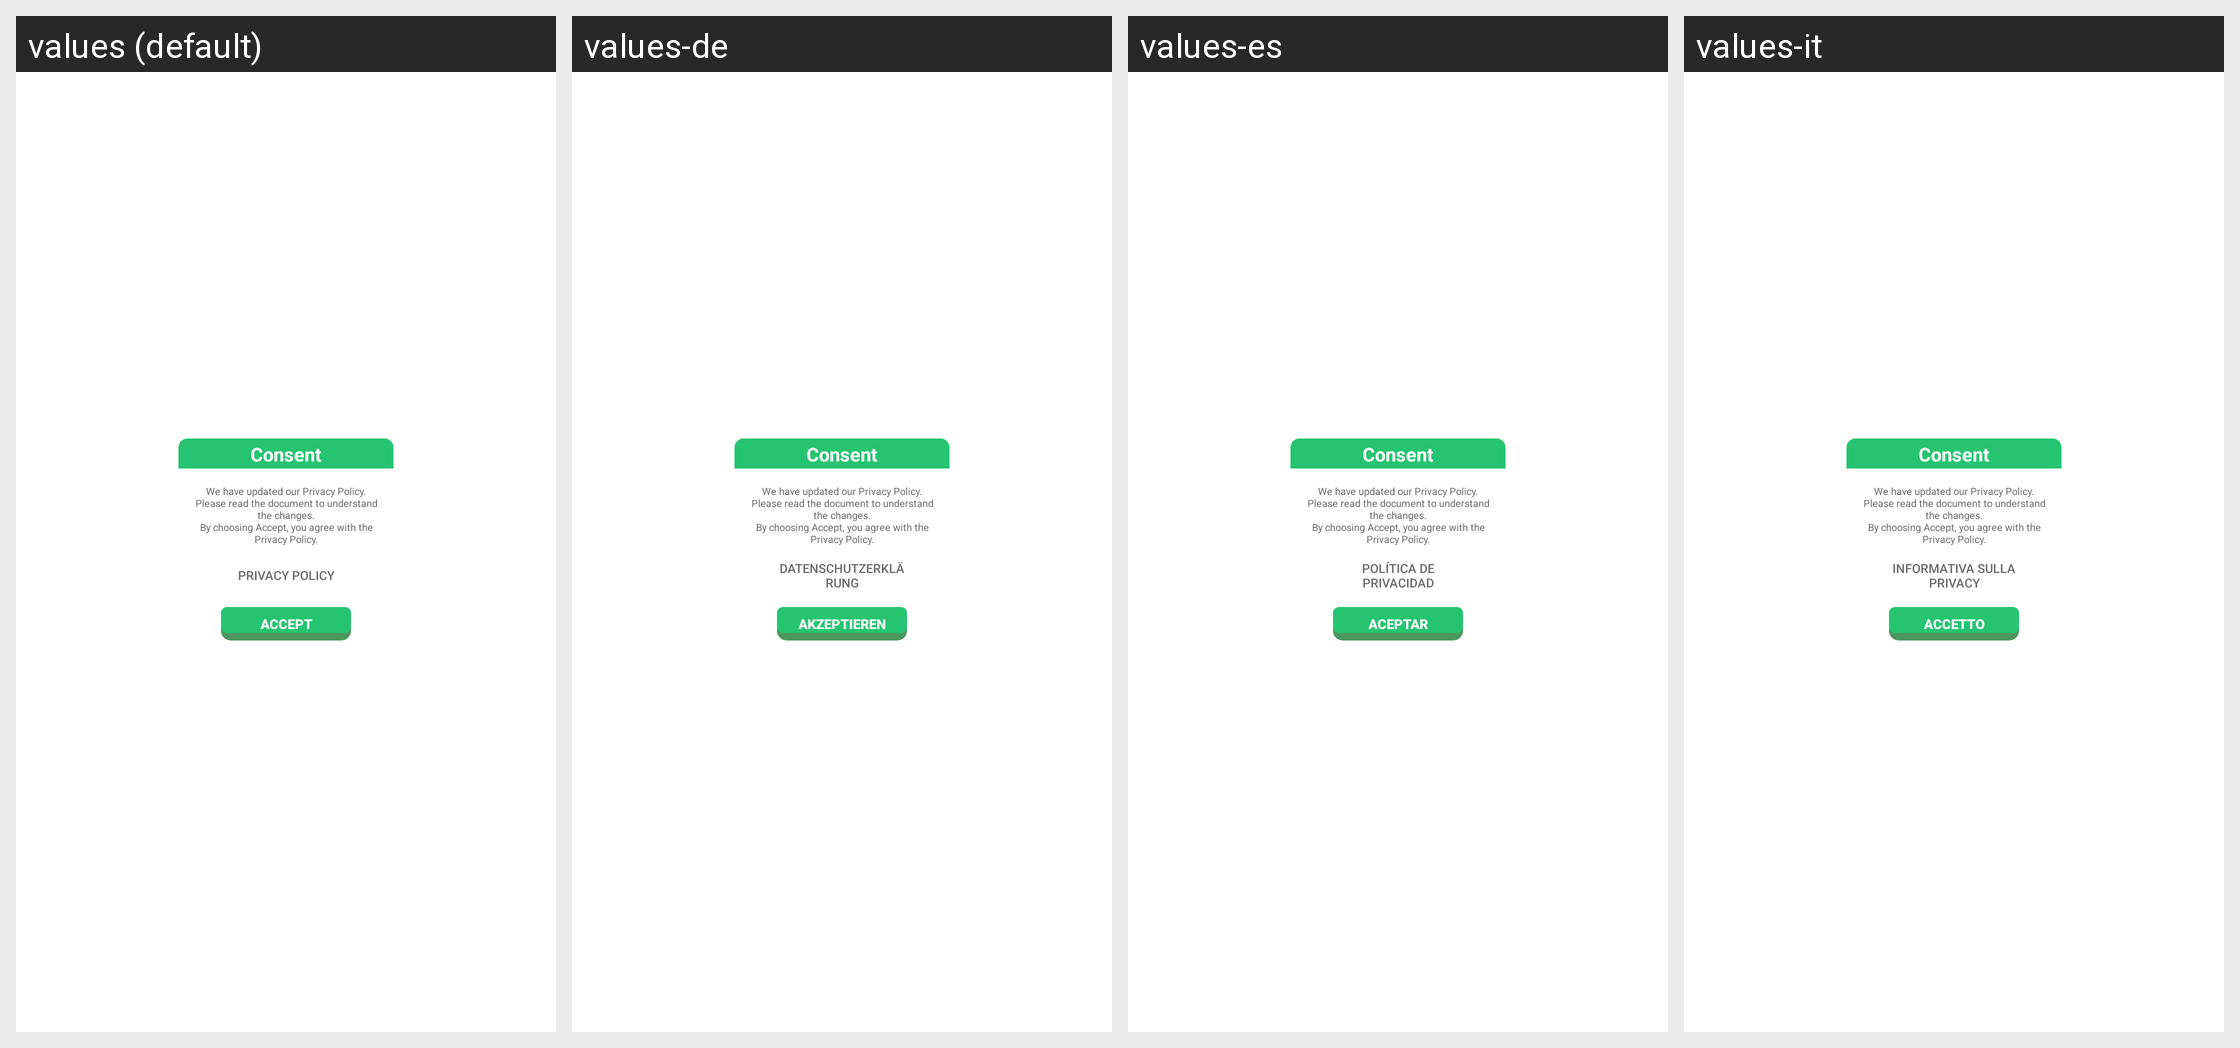

Strings drawn on this Android screen and how each of the app's shown locales translates them:
Android screen res/layout/dialog_gdpr_consent.xml rendered under 4 locales, left to right: values (default), values-de, values-es, values-it. Device: Nexus 5 (rendered at 1080×1920; each locale shown at half size, 540×960, under a caption strip naming it); theme Theme.MaterialComponents.DayNight.NoActionBar.
Other locales in the repository, not shown: values-ar, values-az, values-be, values-bn, values-bs, values-da, values-el, values-en, values-es-rUS, values-et, values-eu, values-fa, values-fi, values-fr, values-fr-rCA, values-gl, values-gu, values-hi, values-hy, values-in, values-is, values-ja, values-ka, values-kk, values-km, values-kn, values-ko, values-ky, values-lo, values-mk, values-ml, values-mn, values-mr, values-ms, values-my, values-nb, values-ne, values-nl, values-pa, values-pl, values-pt, values-pt-rBR, values-ro, values-ru, values-si, values-sk, values-sq, values-sv, values-ta, values-te, values-th, values-tr, values-uk, values-ur, values-uz, values-vi, values-zh-rCN, values-zh-rHK, values-zh-rTW.
Strings drawn on this screen, with the default value and each locale's value (text and hints the layout hard-codes, and strings that could not be matched under every locale, appear in the picture but are not listed):

consent_content
  values: We have updated our Privacy Policy.
      Please read the document to understand the changes.
      By choosing Accept, you agree with the Privacy Policy.
  values-de: We have updated our Privacy Policy.
      Please read the document to understand the changes.
      By choosing Accept, you agree with the Privacy Policy.  [not translated; the default value is used]
  values-es: We have updated our Privacy Policy.
      Please read the document to understand the changes.
      By choosing Accept, you agree with the Privacy Policy.  [not translated; the default value is used]
  values-it: We have updated our Privacy Policy.
      Please read the document to understand the changes.
      By choosing Accept, you agree with the Privacy Policy.  [not translated; the default value is used]

privacy_policy
  values: Privacy Policy
  values-de: Datenschutzerklärung
  values-es: Política de privacidad
  values-it: Informativa sulla privacy

accept
  values: Accept
  values-de: Akzeptieren
  values-es: Aceptar
  values-it: Accetto

consent
  values: Consent
  values-de: Consent  [not translated; the default value is used]
  values-es: Consent  [not translated; the default value is used]
  values-it: Consent  [not translated; the default value is used]
